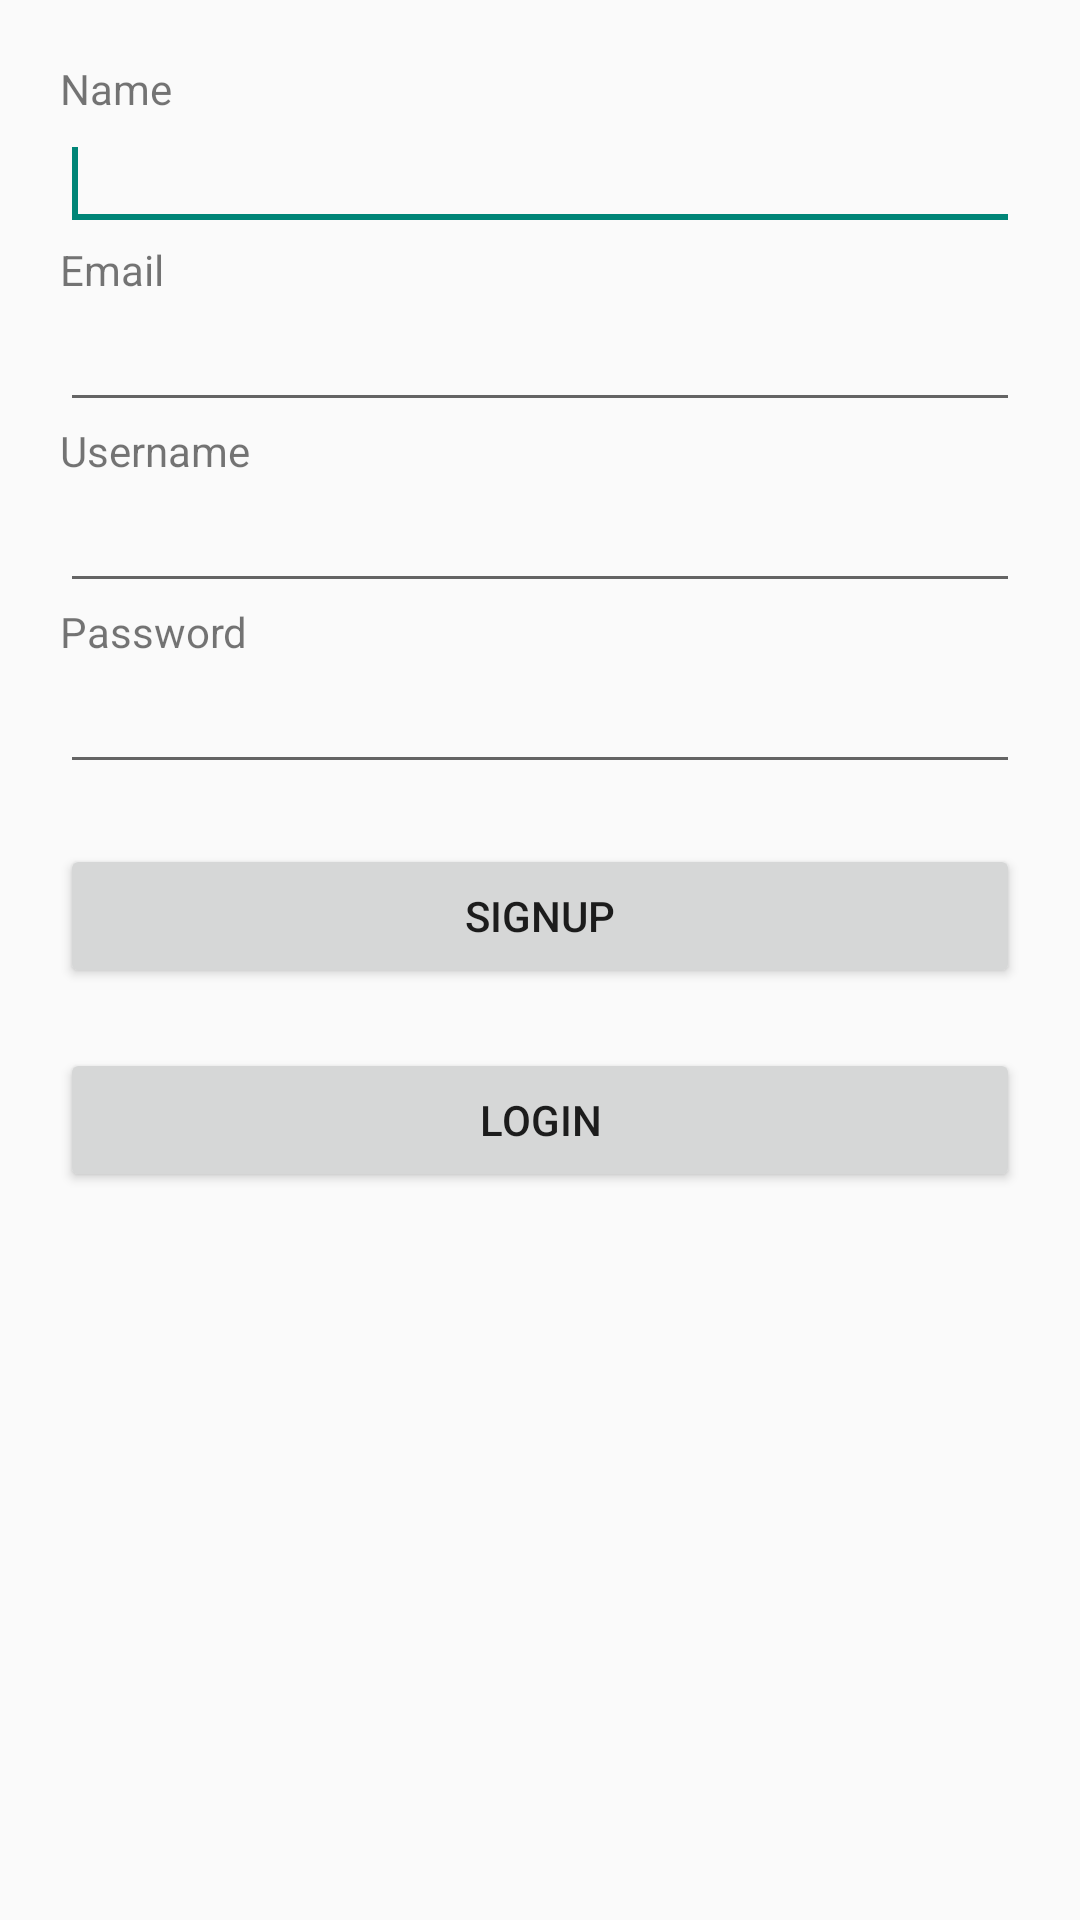

Produce the Android XML layout that renders to this screen, including the resource entries it uses.
<!-- AndroidManifest.xml: application theme AppTheme -->
<!-- res/layout/activity_signup.xml -->
<?xml version="1.0" encoding="utf-8"?>
<LinearLayout xmlns:android="http://schemas.android.com/apk/res/android"
    android:layout_width="match_parent"
    android:layout_height="match_parent"
    android:orientation="vertical"
    android:paddingLeft="20dp"
    android:paddingRight="20dp"
    android:paddingTop="20dp" >

    <TextView
        android:id="@+id/textView1"
        android:layout_width="wrap_content"
        android:layout_height="wrap_content"
        android:text="Name" />

    <EditText
        android:id="@+id/name"
        android:layout_width="match_parent"
        android:layout_height="wrap_content"
        android:ems="10"
        android:inputType="textPersonName" >

        <requestFocus />
    </EditText>
        
    <TextView
        android:id="@+id/textView2"
        android:layout_width="wrap_content"
        android:layout_height="wrap_content"
        android:text="Email" />

    <EditText
        android:id="@+id/email"
        android:layout_width="match_parent"
        android:layout_height="wrap_content"
        android:ems="10"
        android:inputType="textEmailAddress" >
    </EditText>

    <TextView
        android:id="@+id/textView3"
        android:layout_width="wrap_content"
        android:layout_height="wrap_content"
        android:text="Username" />

    <EditText
        android:id="@+id/username"
        android:layout_width="match_parent"
        android:layout_height="wrap_content"
        android:ems="10" />

    <TextView
        android:id="@+id/textView4"
        android:layout_width="wrap_content"
        android:layout_height="wrap_content"
        android:text="Password" />

    <EditText
        android:id="@+id/password"
        android:layout_width="match_parent"
        android:layout_height="wrap_content"
        android:ems="10"
        android:inputType="textPassword" />

    <Button
        android:id="@+id/signupButton"
        android:layout_width="match_parent"
        android:layout_height="wrap_content"
        android:layout_marginTop="20dp"
        android:text="Signup" />
    
    <Button
        android:id="@+id/loginButton"
        android:layout_width="match_parent"
        android:layout_height="wrap_content"
        android:layout_marginTop="20dp"
        android:layout_gravity="bottom"
        android:text="Login" />    

</LinearLayout>
<!-- resources referenced by this layout -->
<resources>
  <style name="AppTheme" parent="@style/Theme.AppCompat.Light">
          
      </style>
</resources>
